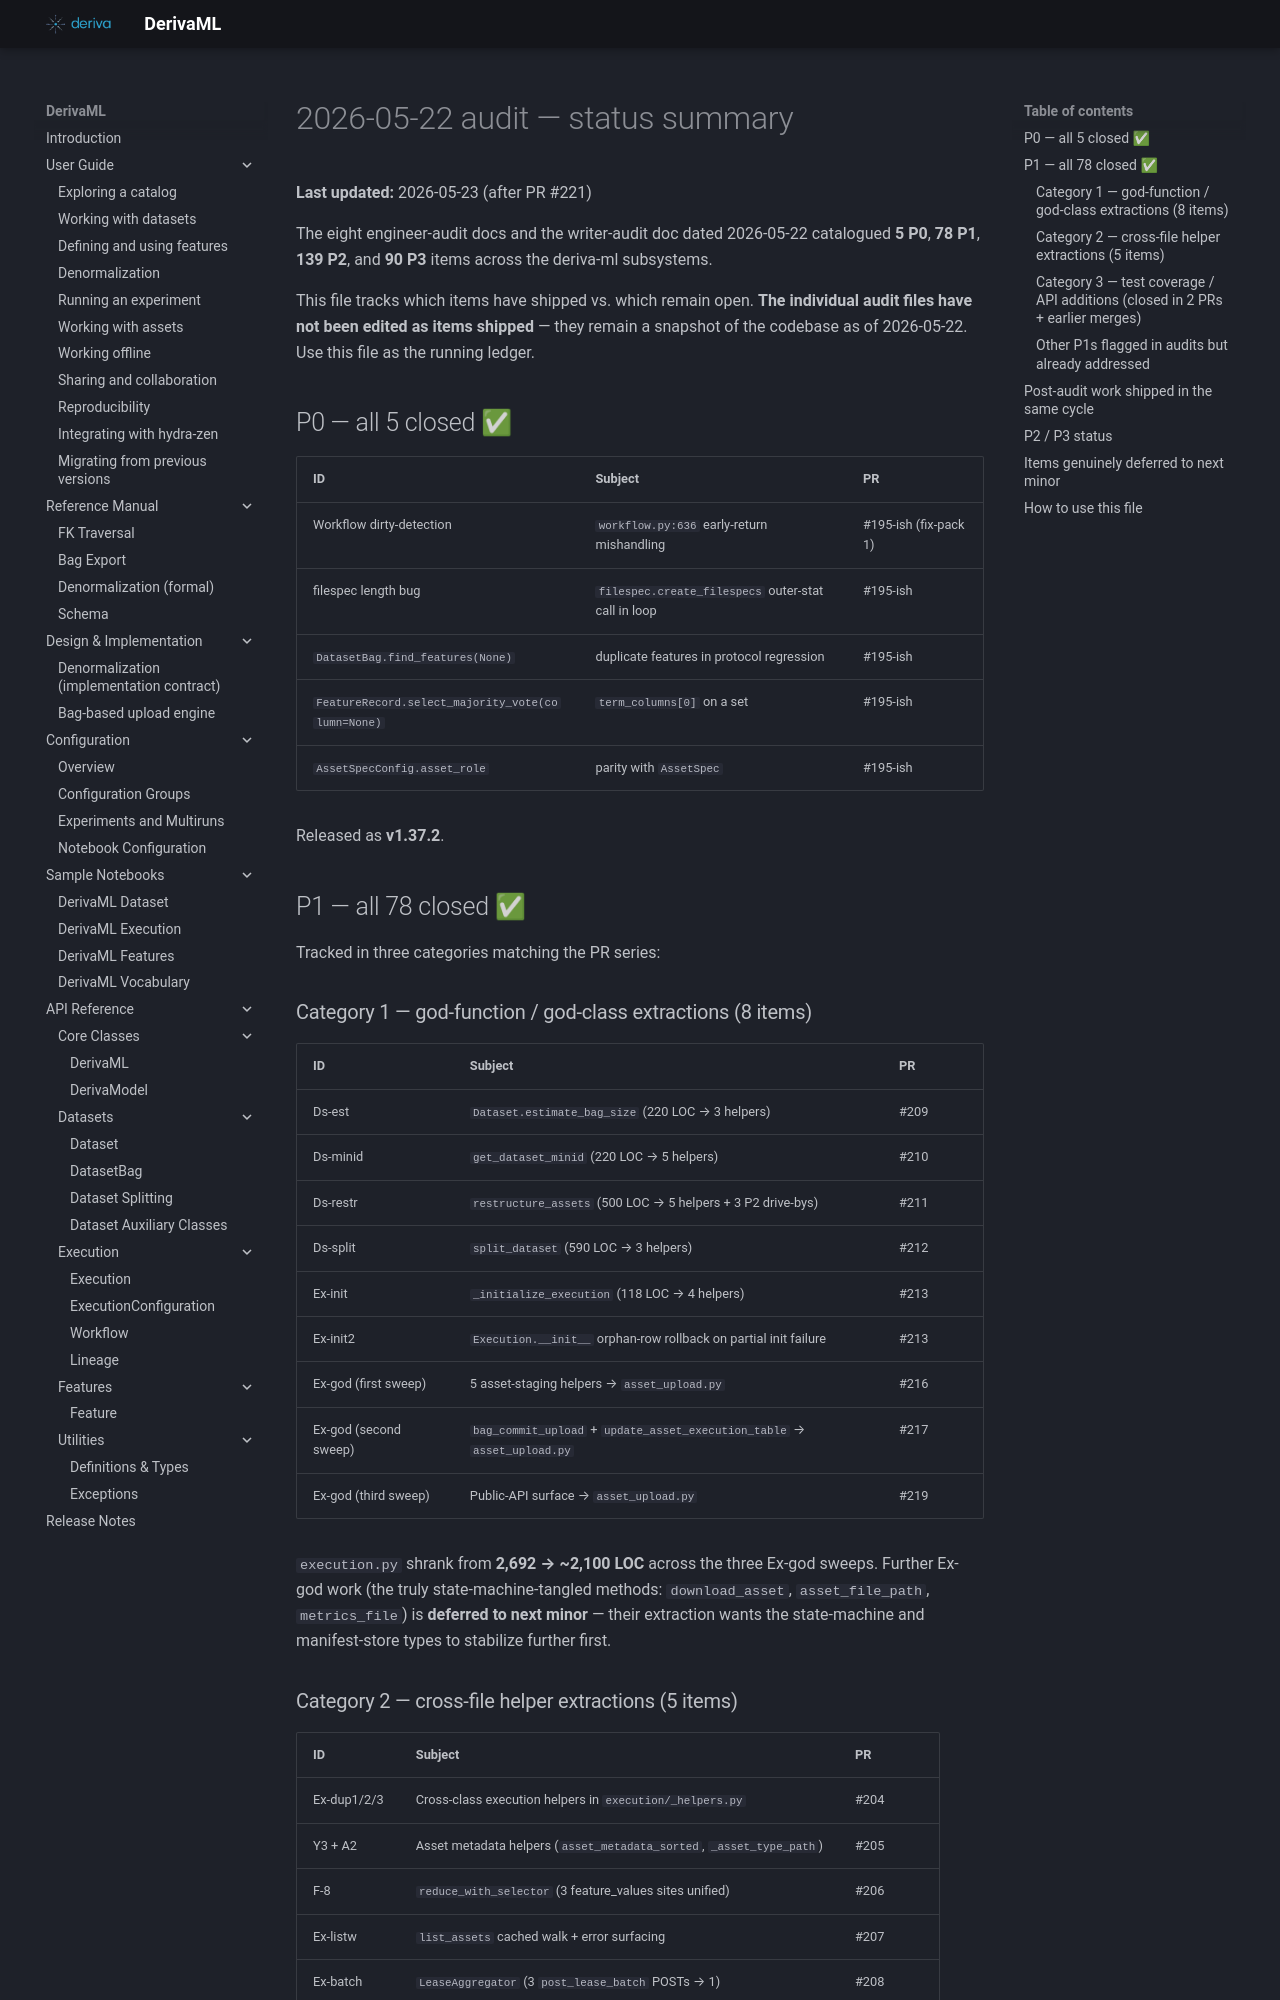

repository: informatics-isi-edu/deriva-ml · page: audits/2026-05-22-audit-status/index.html · generator: mkdocs

# 2026-05-22 audit — status summary

**Last updated:** 2026-05-23 (after PR #221)

The eight engineer-audit docs and the writer-audit doc dated
2026-05-22 catalogued **5 P0**, **78 P1**, **139 P2**, and
**90 P3** items across the deriva-ml subsystems.

This file tracks which items have shipped vs. which remain open.
**The individual audit files have not been edited as items
shipped** — they remain a snapshot of the codebase as of
2026-05-22. Use this file as the running ledger.

## P0 — all 5 closed ✅

| ID | Subject | PR |
|---|---|---|
| Workflow dirty-detection | `workflow.py:636` early-return mishandling | #195-ish (fix-pack 1) |
| filespec length bug | `filespec.create_filespecs` outer-stat call in loop | #195-ish |
| `DatasetBag.find_features(None)` | duplicate features in protocol regression | #195-ish |
| `FeatureRecord.select_majority_vote(column=None)` | `term_columns[0]` on a set | #195-ish |
| `AssetSpecConfig.asset_role` | parity with `AssetSpec` | #195-ish |

Released as **v1.37.2**.

## P1 — all 78 closed ✅

Tracked in three categories matching the PR series:

### Category 1 — god-function / god-class extractions (8 items)

| ID | Subject | PR |
|---|---|---|
| Ds-est | `Dataset.estimate_bag_size` (220 LOC → 3 helpers) | #209 |
| Ds-minid | `get_dataset_minid` (220 LOC → 5 helpers) | #210 |
| Ds-restr | `restructure_assets` (500 LOC → 5 helpers + 3 P2 drive-bys) | #211 |
| Ds-split | `split_dataset` (590 LOC → 3 helpers) | #212 |
| Ex-init | `_initialize_execution` (118 LOC → 4 helpers) | #213 |
| Ex-init2 | `Execution.__init__` orphan-row rollback on partial init failure | #213 |
| Ex-god (first sweep) | 5 asset-staging helpers → `asset_upload.py` | #216 |
| Ex-god (second sweep) | `bag_commit_upload` + `update_asset_execution_table` → `asset_upload.py` | #217 |
| Ex-god (third sweep) | Public-API surface → `asset_upload.py` | #219 |

`execution.py` shrank from **2,692 → ~2,100 LOC** across the
three Ex-god sweeps. Further Ex-god work (the truly
state-machine-tangled methods: `download_asset`,
`asset_file_path`, `metrics_file`) is **deferred to next minor**
— their extraction wants the state-machine and manifest-store
types to stabilize further first.

### Category 2 — cross-file helper extractions (5 items)

| ID | Subject | PR |
|---|---|---|
| Ex-dup1/2/3 | Cross-class execution helpers in `execution/_helpers.py` | #204 |
| Y3 + A2 | Asset metadata helpers (`asset_metadata_sorted`, `_asset_type_path`) | #205 |
| F-8 | `reduce_with_selector` (3 feature_values sites unified) | #206 |
| Ex-listw | `list_assets` cached walk + error surfacing | #207 |
| Ex-batch | `LeaseAggregator` (3 `post_lease_batch` POSTs → 1) | #208 |
